Image classification data set "segmented-dataset" (Funky-UWI/FoliageFixerModel on GitHub). Class labels (11): bacterial spot, early blight, late blight, leaf mold, septoria leaf spot, spider mites two-spotted spider mite, target spot, tomato yellow leaf curl virus, tomato mosaic virus, healthy, powdery mildew.

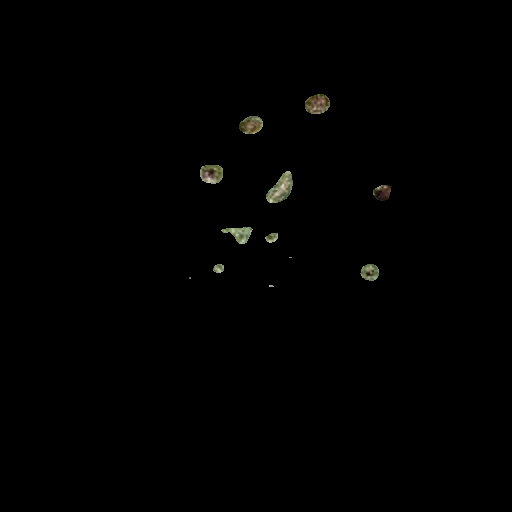
Label: septoria leaf spot

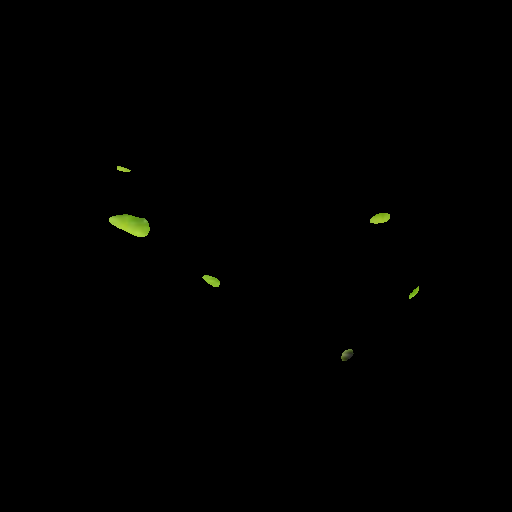
Label: tomato yellow leaf curl virus

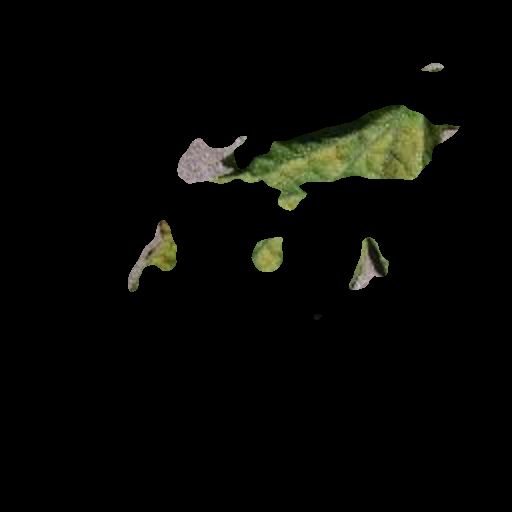
Label: leaf mold

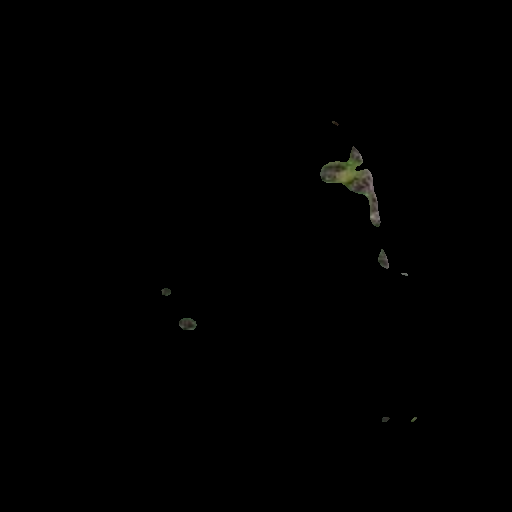
Label: bacterial spot

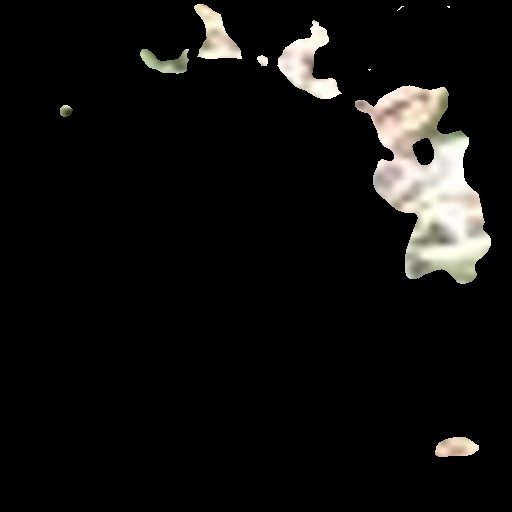
Label: powdery mildew

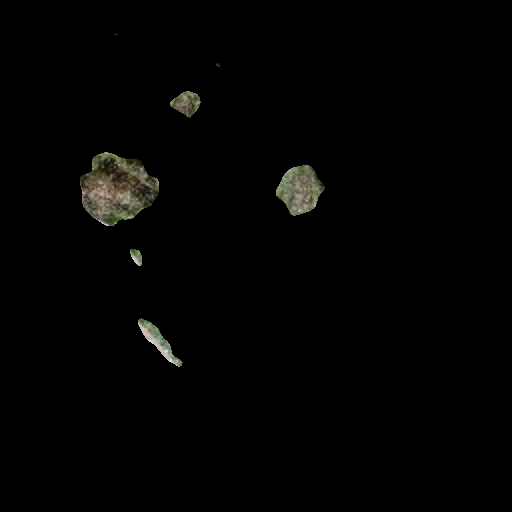
Label: late blight
